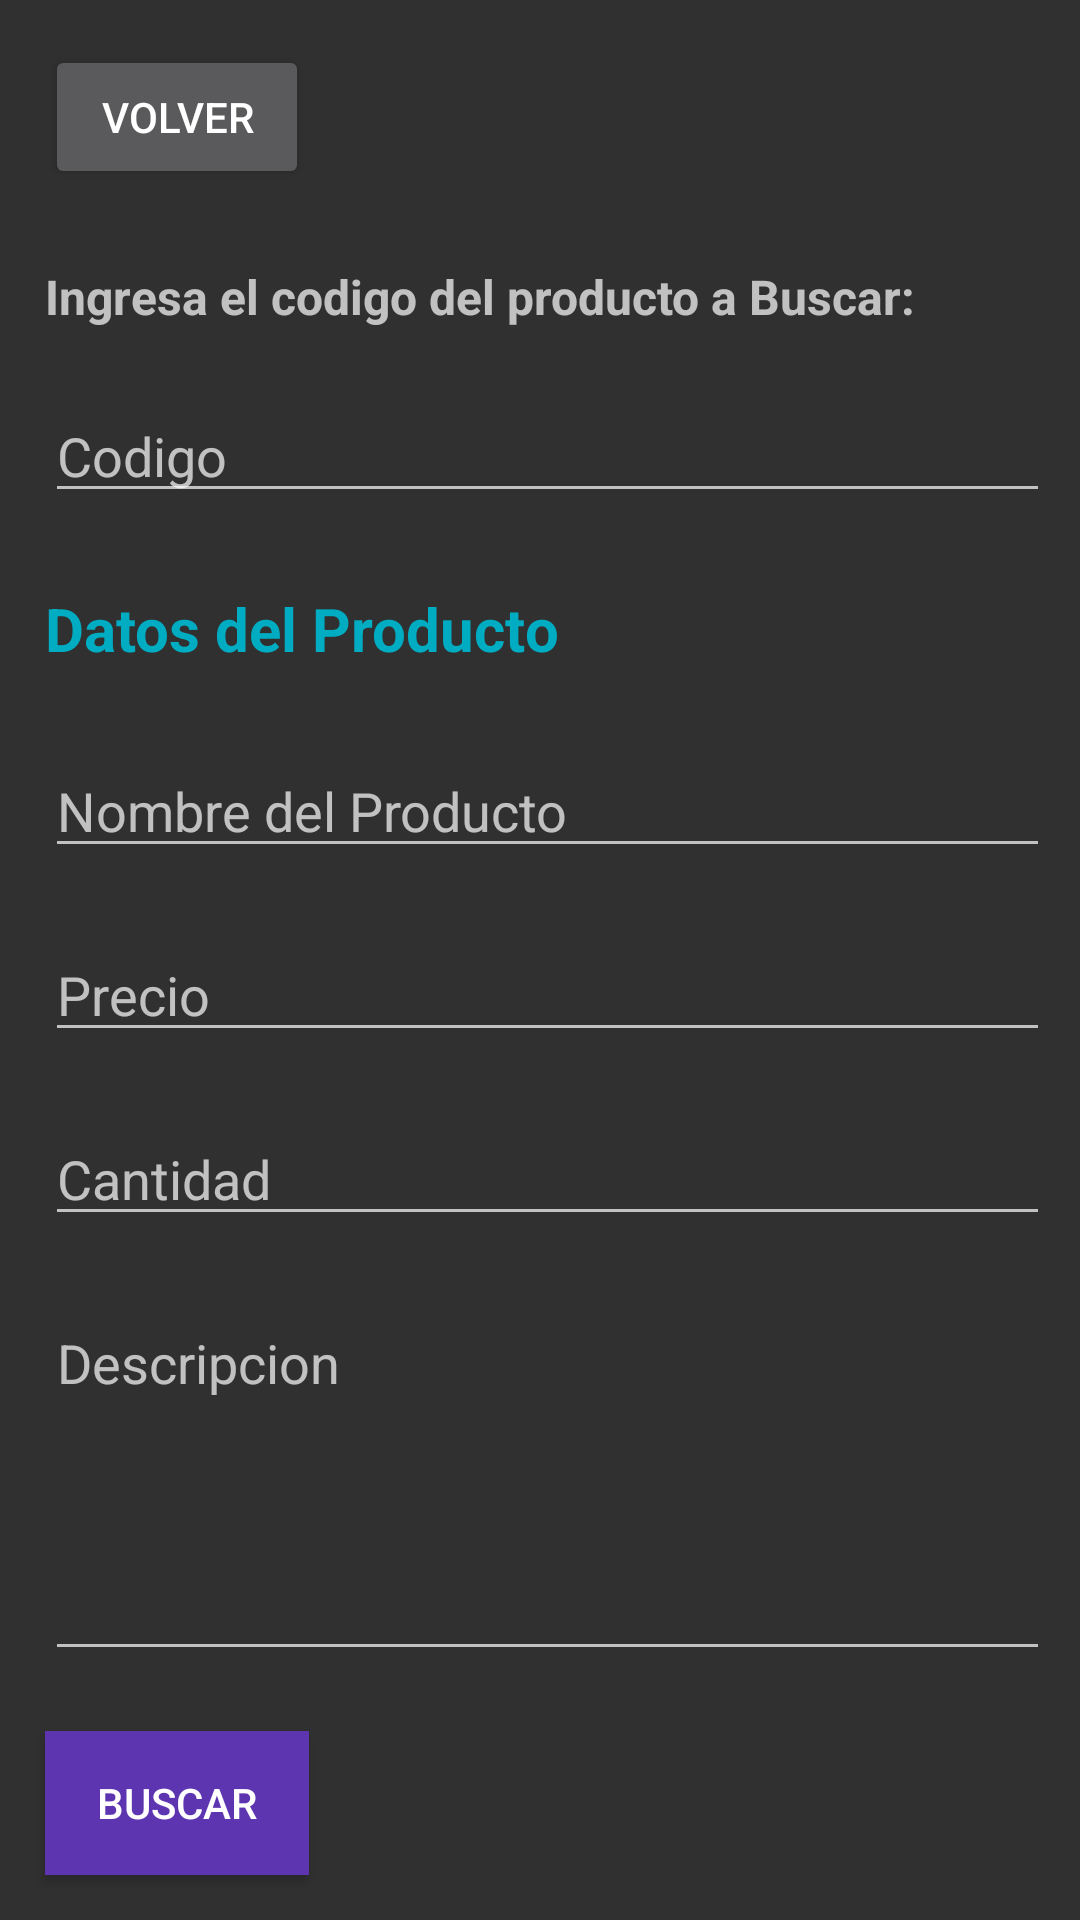

Reconstruct the res/layout file that produces this screen, plus the resources it refers to.
<!-- AndroidManifest.xml: application theme Theme.AppCompat.NoActionBar -->
<!-- res/layout/activity_buscar1.xml -->
<?xml version="1.0" encoding="utf-8"?>
<LinearLayout
    xmlns:android="http://schemas.android.com/apk/res/android"
    xmlns:app="http://schemas.android.com/apk/res-auto"
    xmlns:tools="http://schemas.android.com/tools"
    android:layout_width="match_parent"
    android:orientation="vertical"
    android:layout_height="match_parent"
    tools:context=".Buscar1">

    <LinearLayout
        android:layout_width="match_parent"
        android:layout_height="wrap_content"
        android:orientation="horizontal">

        <Button
            android:id="@+id/btnVolver"
            android:layout_width="wrap_content"
            android:layout_height="wrap_content"
            android:layout_margin="15dp"
            android:onClick="Volver"
            android:text="Volver"
            tools:layout_editor_absoluteX="69dp"
            tools:layout_editor_absoluteY="74dp" />

    </LinearLayout>

    <TextView
        android:id="@+id/textView5"
        android:layout_width="match_parent"
        android:layout_height="wrap_content"
        android:layout_marginStart="15dp"
        android:layout_marginLeft="15dp"
        android:layout_marginTop="10dp"
        android:layout_marginEnd="10dp"
        android:layout_marginRight="10dp"
        android:layout_marginBottom="10dp"
        android:text="Ingresa el codigo del producto a Buscar:"
        android:textSize="16sp"
        android:textStyle="normal|bold" />

    <EditText
        android:id="@+id/txtCodigo"
        android:layout_width="match_parent"
        android:layout_height="wrap_content"
        android:layout_marginStart="15dp"
        android:layout_marginLeft="15dp"
        android:layout_marginTop="10dp"
        android:layout_marginEnd="10dp"
        android:layout_marginRight="10dp"
        android:layout_marginBottom="10dp"
        android:ems="10"
        android:hint="Codigo"
        android:inputType="number" />

    <LinearLayout
        android:layout_width="match_parent"
        android:layout_height="wrap_content"
        android:orientation="vertical">

        <TextView
            android:id="@+id/txtDatos"
            android:layout_width="match_parent"
            android:layout_height="match_parent"
            android:layout_margin="15dp"
            android:layout_weight="1"
            android:text="Datos del Producto"
            android:textColor="#00ACC1"
            android:textSize="20sp"
            android:textStyle="bold" />
    </LinearLayout>

    <LinearLayout
        android:layout_width="wrap_content"
        android:layout_height="wrap_content"
        android:orientation="horizontal"/>

    <LinearLayout
        android:layout_width="wrap_content"
        android:layout_height="wrap_content"
        android:orientation="horizontal"/>

    <EditText
        android:id="@+id/txtNombre"
        android:layout_width="match_parent"
        android:layout_height="wrap_content"
        android:layout_marginStart="15dp"
        android:layout_marginLeft="15dp"
        android:layout_marginTop="10dp"
        android:layout_marginEnd="10dp"
        android:layout_marginRight="10dp"
        android:layout_marginBottom="10dp"
        android:ems="10"
        android:hint="Nombre del Producto"
        android:inputType="text" />


    <EditText
        android:id="@+id/txtPrecio"
        android:layout_width="match_parent"
        android:layout_height="wrap_content"
        android:layout_marginStart="15dp"
        android:layout_marginLeft="15dp"
        android:layout_marginTop="10dp"
        android:layout_marginEnd="10dp"
        android:layout_marginRight="10dp"
        android:layout_marginBottom="10dp"
        android:ems="10"
        android:hint="Precio"
        android:inputType="numberDecimal" />

    <EditText
        android:id="@+id/txtCantidad"
        android:layout_width="match_parent"
        android:layout_height="wrap_content"
        android:layout_marginStart="15dp"
        android:layout_marginLeft="15dp"
        android:layout_marginTop="10dp"
        android:layout_marginEnd="10dp"
        android:layout_marginRight="10dp"
        android:layout_marginBottom="10dp"
        android:ems="10"
        android:hint="Cantidad"
        android:inputType="numberDecimal" />

    <EditText
        android:id="@+id/txtDescripcion"
        android:layout_width="match_parent"
        android:layout_height="125dp"
        android:layout_marginStart="15dp"
        android:layout_marginLeft="15dp"
        android:layout_marginTop="10dp"
        android:layout_marginEnd="10dp"
        android:layout_marginRight="10dp"
        android:layout_marginBottom="10dp"
        android:ems="10"
        android:gravity="start|top"
        android:hint="Descripcion"
        android:inputType="textMultiLine" />


    <Button
        android:id="@+id/btnBuscar"
        android:layout_width="wrap_content"
        android:layout_height="wrap_content"
        android:layout_marginStart="15dp"
        android:layout_marginLeft="15dp"
        android:layout_marginTop="10dp"
        android:layout_marginEnd="10dp"
        android:layout_marginRight="10dp"
        android:layout_marginBottom="10dp"
        android:background="#5E35B1"
        android:onClick="Buscar"
        android:text="Buscar" />
</LinearLayout>
<!-- resources referenced by this layout -->
<resources>

</resources>
